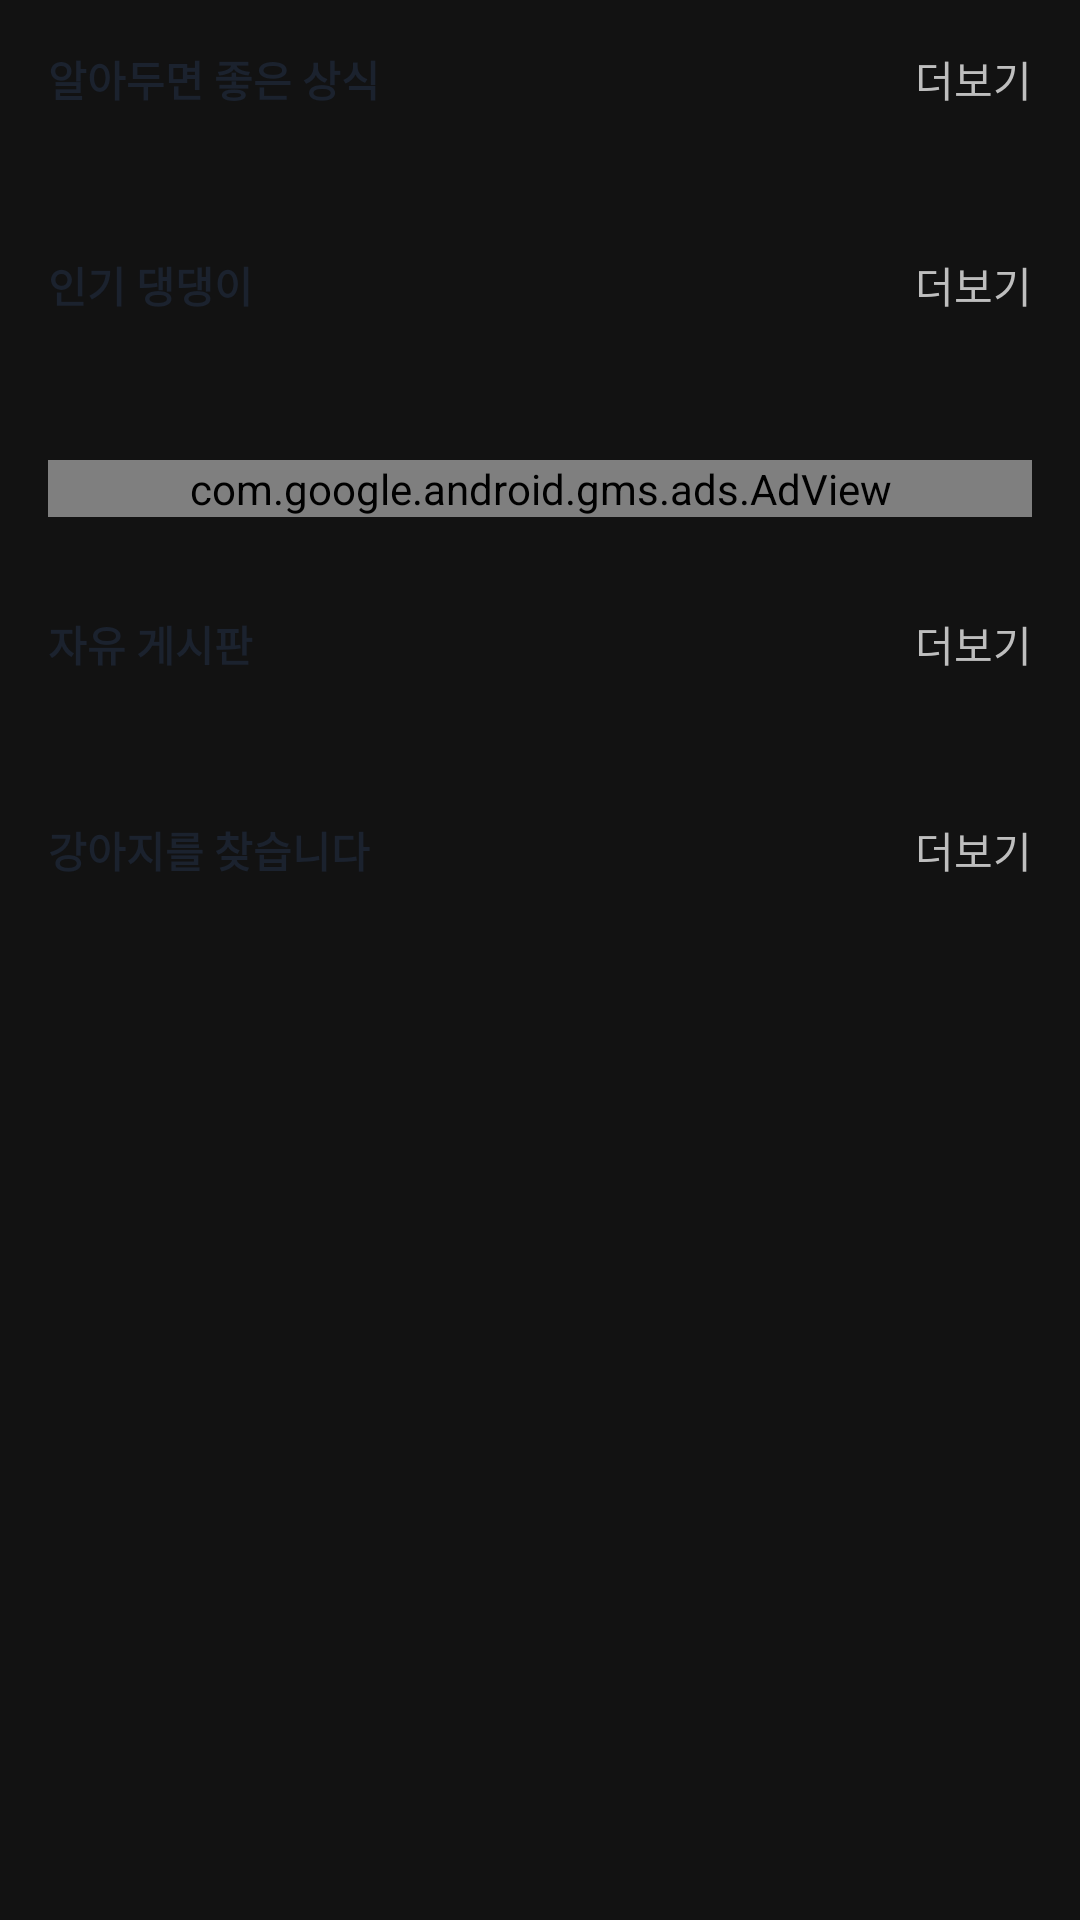

Layout XML and referenced resources for this Android screen:
<!-- AndroidManifest.xml: application theme Theme.Puppy -->
<!-- res/layout/fragment_home.xml -->
<?xml version="1.0" encoding="utf-8"?>
<layout xmlns:android="http://schemas.android.com/apk/res/android"
    xmlns:app="http://schemas.android.com/apk/res-auto"
    xmlns:tools="http://schemas.android.com/tools">

    <data>

        <variable
            name="viewModel"
            type="com.portfolio.puppy.ui.home.HomeViewModel" />
    </data>

    <FrameLayout
        android:id="@+id/frame_home"
        android:layout_width="match_parent"
        android:layout_height="match_parent"
        tools:context=".HomeFragment">

        <LinearLayout
            android:layout_width="match_parent"
            android:layout_height="match_parent"
            android:orientation="vertical">

            <LinearLayout
                android:layout_width="match_parent"
                android:layout_height="wrap_content"
                android:layout_margin="16dp"
                android:orientation="vertical">

                <LinearLayout
                    android:layout_width="match_parent"
                    android:layout_height="match_parent"
                    android:orientation="horizontal">

                    <TextView
                        android:layout_width="0dp"
                        android:layout_height="wrap_content"
                        android:layout_marginBottom="16dp"
                        android:layout_weight="1"
                        android:text="@string/common_sense"
                        android:theme="@style/textView_title" />

                    <TextView
                        android:id="@+id/text_home_more1"
                        android:layout_width="wrap_content"
                        android:layout_height="wrap_content"
                        android:text="@string/more"
                        android:textColor="@color/color_gray" />
                </LinearLayout>

                <androidx.recyclerview.widget.RecyclerView
                    android:id="@+id/recycler_home1"
                    android:layout_width="match_parent"
                    android:layout_height="wrap_content" />

            </LinearLayout>

            <LinearLayout
                android:layout_width="match_parent"
                android:layout_height="wrap_content"
                android:layout_margin="16dp"
                android:orientation="vertical">

                <LinearLayout
                    android:layout_width="match_parent"
                    android:layout_height="match_parent"
                    android:orientation="horizontal">

                    <TextView
                        android:layout_width="0dp"
                        android:layout_height="wrap_content"
                        android:layout_marginBottom="16dp"
                        android:layout_weight="1"
                        android:text="@string/popular_pet"
                        android:theme="@style/textView_title" />

                    <TextView
                        android:id="@+id/text_home_more2"
                        android:layout_width="wrap_content"
                        android:layout_height="wrap_content"
                        android:text="@string/more"
                        android:textColor="@color/color_gray" />
                </LinearLayout>

                <androidx.recyclerview.widget.RecyclerView
                    android:id="@+id/recycler_home2"
                    android:layout_width="match_parent"
                    android:layout_height="match_parent" />
            </LinearLayout>

            <com.google.android.gms.ads.AdView
                android:id="@+id/adView"
                android:layout_width="match_parent"
                android:layout_height="wrap_content"
                android:layout_margin="16dp"
                app:adSize="SMART_BANNER"
                app:adUnitId="ca-app-pub-3940256099942544/6300978111" />

            <LinearLayout
                android:layout_width="match_parent"
                android:layout_height="wrap_content"
                android:layout_margin="16dp"
                android:orientation="vertical">

                <LinearLayout
                    android:layout_width="match_parent"
                    android:layout_height="match_parent"
                    android:orientation="horizontal">

                    <TextView
                        android:layout_width="0dp"
                        android:layout_height="wrap_content"
                        android:layout_marginBottom="16dp"
                        android:layout_weight="1"
                        android:text="@string/dashboard_free"
                        android:theme="@style/textView_title" />

                    <TextView
                        android:id="@+id/text_home_more3"
                        android:layout_width="wrap_content"
                        android:layout_height="wrap_content"
                        android:text="@string/more"
                        android:textColor="@color/color_gray" />
                </LinearLayout>

                <androidx.recyclerview.widget.RecyclerView
                    android:id="@+id/recycler_home3"
                    android:layout_width="match_parent"
                    android:layout_height="match_parent" />
            </LinearLayout>

            <LinearLayout
                android:layout_width="match_parent"
                android:layout_height="wrap_content"
                android:layout_margin="16dp"
                android:orientation="vertical">

                <LinearLayout
                    android:layout_width="match_parent"
                    android:layout_height="match_parent"
                    android:orientation="horizontal">

                    <TextView
                        android:layout_width="0dp"
                        android:layout_height="wrap_content"
                        android:layout_marginBottom="16dp"
                        android:layout_weight="1"
                        android:text="@string/find_pet"
                        android:theme="@style/textView_title" />

                    <TextView
                        android:id="@+id/text_home_more4"
                        android:layout_width="wrap_content"
                        android:layout_height="wrap_content"
                        android:text="@string/more"
                        android:textColor="@color/color_gray" />
                </LinearLayout>

                <androidx.recyclerview.widget.RecyclerView
                    android:id="@+id/recycler_home4"
                    android:layout_width="match_parent"
                    android:layout_height="match_parent" />
            </LinearLayout>

        </LinearLayout>

    </FrameLayout>
</layout>
<!-- resources referenced by this layout -->
<resources>
  <color name="color_gray">#BEBEBE</color>
  <string name="common_sense">알아두면 좋은 상식</string>
  <string name="dashboard_free">자유 게시판</string>
  <string name="find_pet">강아지를 찾습니다</string>
  <string name="more">더보기</string>
  <string name="popular_pet">인기 댕댕이</string>
  <style name="textView_title">
          <item name="android:textStyle">bold</item>
          <item name="android:textSize">14sp</item>
          <item name="android:textColor">?attr/colorPrimary</item>
      </style>
  <style name="Theme.Puppy" parent="Theme.MaterialComponents.NoActionBar">
  
          
          <item name="colorPrimary">@color/color_dark</item>
          <item name="colorPrimaryVariant">@color/color_dark_deep</item>
          <item name="colorOnPrimary">@color/white</item>
  
          
          <item name="colorSecondary">@color/white_245</item>
          <item name="colorSecondaryVariant">@color/teal_700</item>
          <item name="colorOnSecondary">@color/color_dark</item>
  
          
          <item name="android:statusBarColor" tools:targetApi="l">?attr/colorPrimary</item>
          
      </style>
  <color name="color_dark">#1B222E</color>
  <color name="color_dark_deep">#FC161C25</color>
  <color name="white">#FFFFFFFF</color>
  <color name="white_245">#F5F5F5</color>
  <color name="teal_700">#FF018786</color>
</resources>
